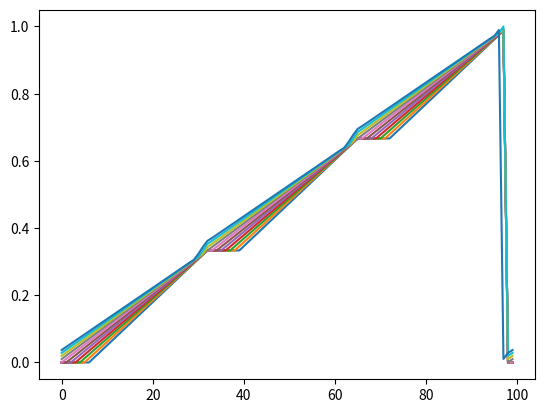

Source code (Python):
import numpy as np
import matplotlib.pyplot as plt

taps = np.zeros(3)
phase = np.zeros([100,11])
dphase = np.zeros([99,11])
for wid in range(11):
    for cnt in range(100):
        test = np.zeros(200)
        test[cnt:cnt+32+wid-5] = 1
        taps[0] = np.sum(test[0:32])+np.sum(test[99:131])
        taps[1] = np.sum(test[33:65])+np.sum(test[132:164])
        taps[2] = np.sum(test[66:98])+np.sum(test[165:197])
        mintap = np.argmin(taps)
        if taps[np.mod(mintap+1,3)] == 0:
            mintap = np.mod(mintap+1,3)
        C = taps[mintap]
        A = taps[np.mod(mintap+1,3)]
        B = taps[np.mod(mintap+2,3)]
        phase[cnt,wid]=((B-C)/(A+B-2*C))/3 + np.mod(mintap+1,3)/3
    dphase[:,wid] = phase[1:100,wid]-phase[0:99,wid]
plt.plot(phase)
plt.show()



